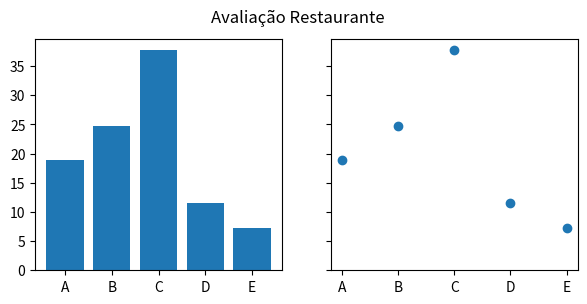

Recreate this plot in Python.
import matplotlib.pyplot as plt

notaA = []
notaB = []
notaC = []
notaD = []
notaE = []


def separaNotas(dados):
    for i in dados:
        if i == 'A':
            notaA.append(i)
        elif i == 'B':
            notaB.append(i)
        elif i == 'C':
            notaC.append(i)
        elif i == 'D':
            notaD.append(i)
        elif i == 'E':
            notaE.append(i)


dados = ['A','B','B','B','B','C','C','C','C','D','C','C','D','C','C','C','C','A','D','E','E','C','C','C','E','E','D','D','B','D','A','C','C','D','D','B','B','C','A','B','C','A','A','A','B','E','B','C','C','C','B','B','B','C','C','A','A','A','C','B','C','C','A','B','B','B','C','A','A']



print(f'Quantidade de Respostas: {len(dados)}')

separaNotas(dados)

# print(f"Nota A: {len(notaA)} de 69")
# print(f"Nota B: {len(notaB)} de 69")
# print(f"Nota C: {len(notaC)} de 69")
# print(f"Nota D: {len(notaD)} de 69")
# print(f"Nota E: {len(notaE)} de 69")

qualidadeAbsoluta = (len(notaA) + len(notaB) +
                     len(notaC) + len(notaD) + len(notaE)) / 5
qualidadeRelativaA = (len(notaA))/69
qualidadeRelativaB = (len(notaB))/69
qualidadeRelativaC = (len(notaC))/69
qualidadeRelativaD = (len(notaD))/69
qualidadeRelativaE = (len(notaE))/69
porcentagemQualitativaA = qualidadeRelativaA * 100
porcentagemQualitativaB = qualidadeRelativaB * 100
porcentagemQualitativaC = qualidadeRelativaC * 100
porcentagemQualitativaD = qualidadeRelativaD * 100
porcentagemQualitativaE = qualidadeRelativaE * 100
print(f'Qualidade Absoluta: {qualidadeAbsoluta}')
print(f'Qualidade Relativa A: {qualidadeRelativaA:.2f}')
print(f'Qualidade Relativa B: {qualidadeRelativaB:.2f}')
print(f'Qualidade Relativa C: {qualidadeRelativaC:.2f}')
print(f'Qualidade Relativa D: {qualidadeRelativaD:.2f}')
print(f'Qualidade Relativa E: {qualidadeRelativaE:.2f}')

print(f'Percentagem Relativa A: {porcentagemQualitativaA:.0f}%')
print(f'Percentagem Relativa B: {porcentagemQualitativaB:.0f}%')
print(f'Percentagem Relativa C: {porcentagemQualitativaC:.0f}%')
print(f'Percentagem Relativa D: {porcentagemQualitativaD:.0f}%')
print(f'Percentagem Relativa E: {porcentagemQualitativaE:.0f}%')


data = {
    'A': porcentagemQualitativaA,
    'B': porcentagemQualitativaB,
    'C': porcentagemQualitativaC,
    'D': porcentagemQualitativaD,
    'E': porcentagemQualitativaE
}
names = list(data.keys())
values = list(data.values())
fig, axs = plt.subplots(1, 2, figsize=(7, 3), sharey=True)
axs[0].bar(names, values)
axs[1].scatter(names, values)
fig.suptitle('Avaliação Restaurante')
plt.show()
